Run: headless pygame with SDL's dummy video driver; simulated clock (each Clock.tick advances the game by its frame time, no real sleeping); random seed 0; keys injected as events and as key.get_pressed() state; mouse plan: one left click at the window centre at the start of phase 2, then a move to the lower-right quarter at the start of phase 3.
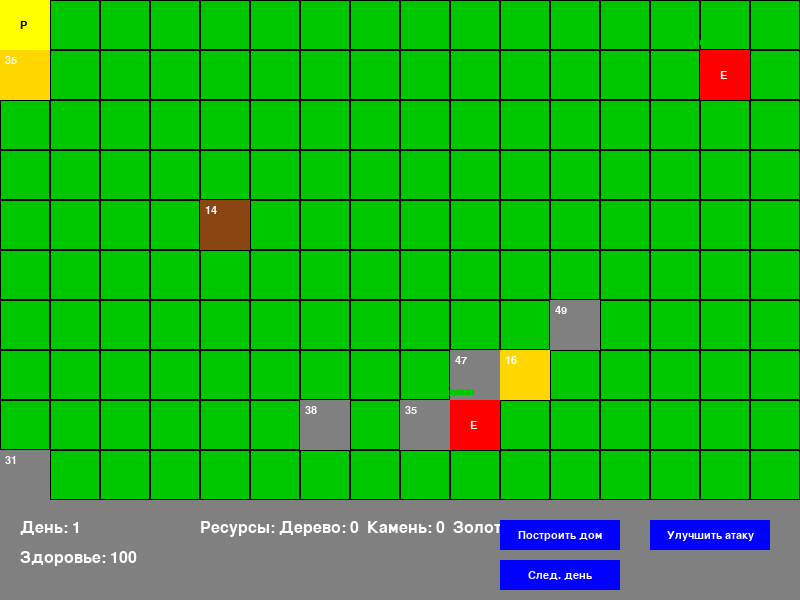
Frame 1 of 4 · flips 1–60 · no input
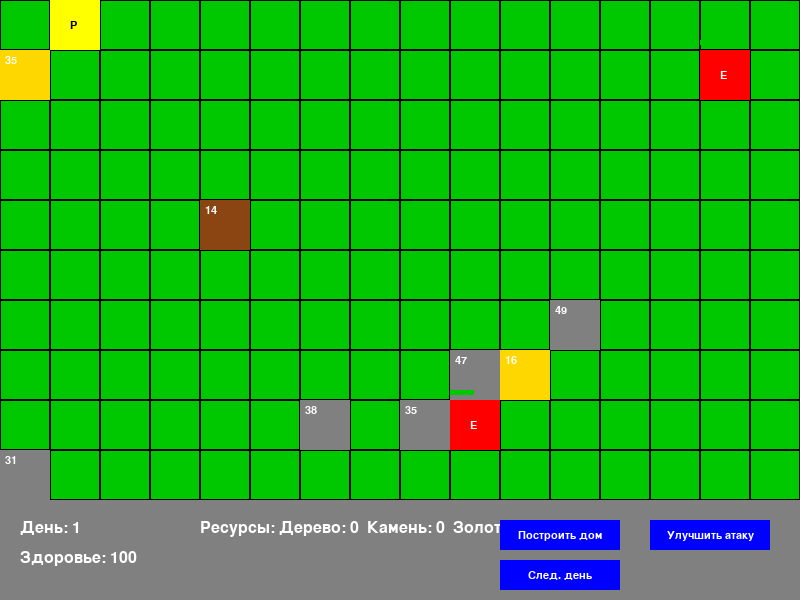
Frame 2 of 4 · flips 61–180 · clicked the window centre · tapped SPACE, RETURN · held RIGHT (→), D
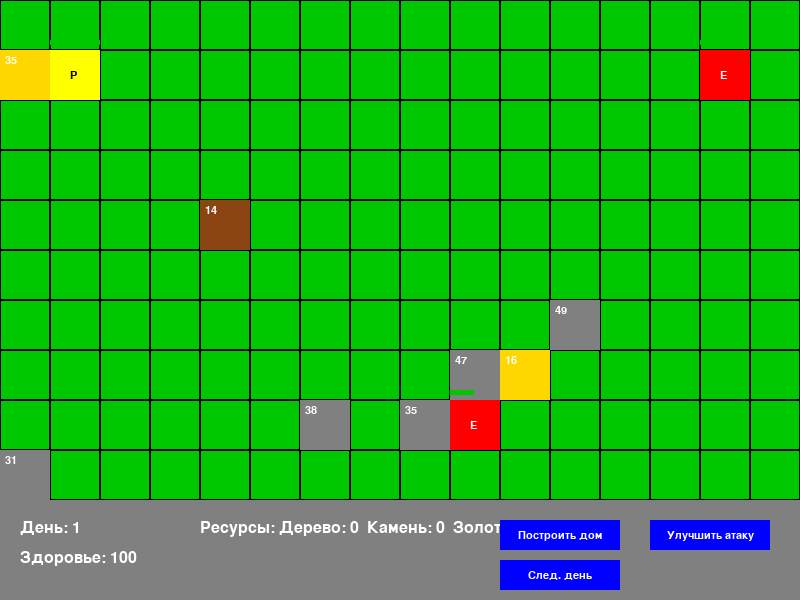
Frame 3 of 4 · flips 181–300 · moved the mouse to the lower-right quarter · held DOWN (↓), S
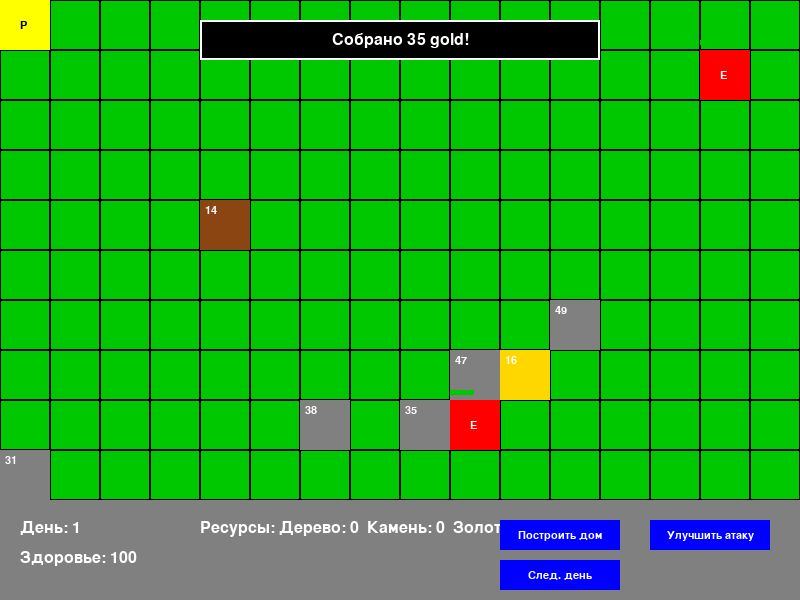
Frame 4 of 4 · flips 301–420 · held LEFT (←), A, UP (↑), W

The pygame program that drew these frames:

import pygame
import random
import sys
from pygame.locals import *

# Инициализация Pygame
pygame.init()
pygame.font.init()

# Настройки экрана
SCREEN_WIDTH = 800
SCREEN_HEIGHT = 600
TILE_SIZE = 50
PANEL_HEIGHT = 100

# Цвета
WHITE = (255, 255, 255)
BLACK = (0, 0, 0)
GREEN = (0, 200, 0)
BROWN = (139, 69, 19)
GOLD = (255, 215, 0)
GRAY = (128, 128, 128)
BLUE = (0, 0, 255)
RED = (255, 0, 0)
YELLOW = (255, 255, 0)

# Создание экрана
screen = pygame.display.set_mode((SCREEN_WIDTH, SCREEN_HEIGHT))
pygame.display.set_caption('Стратегическая игра')

# Шрифты
font_small = pygame.font.SysFont('Arial', 16)
font_medium = pygame.font.SysFont('Arial', 24)
font_large = pygame.font.SysFont('Arial', 32)

class Game:
    def __init__(self, width=10, height=10):
        self.width = width
        self.height = height
        self.player = Player(0, 0)
        self.resources = self.generate_resources()
        self.buildings = []
        self.enemies = self.generate_enemies()
        self.day = 1
        self.camera_x = 0
        self.camera_y = 0
        self.selected_building = None
        self.message = ""
        self.message_timer = 0
        
    def generate_resources(self):
        resources = []
        for _ in range(15):
            x = random.randint(0, self.width-1)
            y = random.randint(0, self.height-1)
            resource_type = random.choice(['wood', 'stone', 'gold'])
            amount = random.randint(10, 50)
            resources.append(Resource(x, y, resource_type, amount))
        return resources
    
    def generate_enemies(self):
        enemies = []
        for _ in range(5):
            x = random.randint(0, self.width-1)
            y = random.randint(0, self.height-1)
            health = random.randint(30, 70)
            attack = random.randint(5, 15)
            enemies.append(Enemy(x, y, health, attack))
        return enemies
    
    def move_player(self, dx, dy):
        new_x = self.player.x + dx
        new_y = self.player.y + dy
        
        if 0 <= new_x < self.width and 0 <= new_y < self.height:
            self.player.x = new_x
            self.player.y = new_y
            self.check_position()
            self.center_camera()
            return True
        return False
    
    def center_camera(self):
        # Центрируем камеру на игроке
        self.camera_x = (self.player.x * TILE_SIZE + TILE_SIZE // 2) - SCREEN_WIDTH // 2
        self.camera_y = (self.player.y * TILE_SIZE + TILE_SIZE // 2) - (SCREEN_HEIGHT - PANEL_HEIGHT) // 2
        
        # Ограничиваем камеру границами карты
        self.camera_x = max(0, min(self.camera_x, self.width * TILE_SIZE - SCREEN_WIDTH))
        self.camera_y = max(0, min(self.camera_y, self.height * TILE_SIZE - (SCREEN_HEIGHT - PANEL_HEIGHT)))
    
    def check_position(self):
        # Проверка ресурсов
        for resource in self.resources[:]:
            if self.player.x == resource.x and self.player.y == resource.y:
                self.player.resources[resource.type] += resource.amount
                self.show_message(f"Собрано {resource.amount} {resource.type}!")
                self.resources.remove(resource)
        
        # Проверка зданий
        for building in self.buildings:
            if self.player.x == building.x and self.player.y == building.y:
                self.show_message(f"Вы у здания: {building.type} (уровень {building.level})")
        
        # Проверка врагов
        for enemy in self.enemies[:]:
            if self.player.x == enemy.x and self.player.y == enemy.y:
                self.battle(self.player, enemy)
                if enemy.health <= 0:
                    self.enemies.remove(enemy)
                    self.show_message("Враг побежден!")
    
    def build(self, building_type):
        cost = {
            'house': {'wood': 20, 'stone': 10},
            'mine': {'wood': 10, 'stone': 20},
            'barracks': {'wood': 30, 'stone': 30}
        }
        
        if building_type in cost:
            can_build = True
            for res, amount in cost[building_type].items():
                if self.player.resources.get(res, 0) < amount:
                    can_build = False
                    self.show_message(f"Не хватает {res}!")
                    break
            
            if can_build:
                for res, amount in cost[building_type].items():
                    self.player.resources[res] -= amount
                self.buildings.append(Building(self.player.x, self.player.y, building_type))
                self.show_message(f"Построено здание: {building_type}!")
        else:
            self.show_message("Неизвестный тип здания")
    
    def battle(self, player, enemy):
        self.show_message(f"Бой с врагом (Здоровье: {enemy.health}, Атака: {enemy.attack})")
        
        while player.health > 0 and enemy.health > 0:
            # Игрок атакует
            enemy.health -= player.attack
            self.show_message(f"Вы атакуете врага! У врага осталось {max(0, enemy.health)} здоровья")
            
            if enemy.health <= 0:
                break
                
            # Враг атакует
            player.health -= enemy.attack
            self.show_message(f"Враг атакует вас! У вас осталось {max(0, player.health)} здоровья")
        
        if player.health <= 0:
            self.show_message("Вы проиграли битву!")
            player.health = 1  # Воскрешаем с 1 HP
    
    def next_day(self):
        self.day += 1
        # Восстановление здоровья игрока
        self.player.health = min(100, self.player.health + 20)
        self.show_message(f"Наступил день {self.day}. Здоровье восстановлено до {self.player.health}")
        
        # Генерация новых ресурсов
        if random.random() < 0.3 and len(self.resources) < 20:
            x = random.randint(0, self.width-1)
            y = random.randint(0, self.height-1)
            resource_type = random.choice(['wood', 'stone', 'gold'])
            amount = random.randint(10, 30)
            self.resources.append(Resource(x, y, resource_type, amount))
            self.show_message("Появились новые ресурсы на карте!")
        
        # Перемещение врагов
        for enemy in self.enemies:
            dx = random.choice([-1, 0, 1])
            dy = random.choice([-1, 0, 1])
            new_x = enemy.x + dx
            new_y = enemy.y + dy
            if 0 <= new_x < self.width and 0 <= new_y < self.height:
                enemy.x = new_x
                enemy.y = new_y
    
    def show_message(self, text):
        self.message = text
        self.message_timer = 180  # ~3 секунды при 60 FPS
    
    def update(self):
        if self.message_timer > 0:
            self.message_timer -= 1
    
    def draw(self, screen):
        # Очистка экрана
        screen.fill(BLACK)
        
        # Рисуем карту
        self.draw_map(screen)
        
        # Рисуем панель информации
        self.draw_panel(screen)
        
        # Рисуем сообщение, если есть
        if self.message_timer > 0:
            self.draw_message(screen)
    
    def draw_map(self, screen):
        # Определяем видимую область карты
        start_x = max(0, self.camera_x // TILE_SIZE)
        end_x = min(self.width, (self.camera_x + SCREEN_WIDTH) // TILE_SIZE + 1)
        
        start_y = max(0, self.camera_y // TILE_SIZE)
        end_y = min(self.height, (self.camera_y + SCREEN_HEIGHT - PANEL_HEIGHT) // TILE_SIZE + 1)
        
        # Рисуем землю
        for y in range(start_y, end_y):
            for x in range(start_x, end_x):
                rect = pygame.Rect(
                    x * TILE_SIZE - self.camera_x,
                    y * TILE_SIZE - self.camera_y,
                    TILE_SIZE,
                    TILE_SIZE
                )
                pygame.draw.rect(screen, GREEN, rect)
                pygame.draw.rect(screen, BLACK, rect, 1)
        
        # Рисуем ресурсы
        for resource in self.resources:
            if start_x <= resource.x < end_x and start_y <= resource.y < end_y:
                rect = pygame.Rect(
                    resource.x * TILE_SIZE - self.camera_x,
                    resource.y * TILE_SIZE - self.camera_y,
                    TILE_SIZE,
                    TILE_SIZE
                )
                color = {
                    'wood': BROWN,
                    'stone': GRAY,
                    'gold': GOLD
                }[resource.type]
                pygame.draw.rect(screen, color, rect)
                text = font_small.render(str(resource.amount), True, WHITE)
                screen.blit(text, (rect.x + 5, rect.y + 5))
        
        # Рисуем здания
        for building in self.buildings:
            if start_x <= building.x < end_x and start_y <= building.y < end_y:
                rect = pygame.Rect(
                    building.x * TILE_SIZE - self.camera_x,
                    building.y * TILE_SIZE - self.camera_y,
                    TILE_SIZE,
                    TILE_SIZE
                )
                color = {
                    'house': BLUE,
                    'mine': GRAY,
                    'barracks': RED
                }[building.type]
                pygame.draw.rect(screen, color, rect)
                text = font_small.render(building.type[0].upper(), True, WHITE)
                screen.blit(text, (rect.x + 20, rect.y + 20))
        
        # Рисуем врагов
        for enemy in self.enemies:
            if start_x <= enemy.x < end_x and start_y <= enemy.y < end_y:
                rect = pygame.Rect(
                    enemy.x * TILE_SIZE - self.camera_x,
                    enemy.y * TILE_SIZE - self.camera_y,
                    TILE_SIZE,
                    TILE_SIZE
                )
                pygame.draw.rect(screen, RED, rect)
                text = font_small.render("E", True, WHITE)
                screen.blit(text, (rect.x + 20, rect.y + 20))
                
                # Полоска здоровья
                health_width = int(TILE_SIZE * (enemy.health / 100))
                health_rect = pygame.Rect(rect.x, rect.y - 10, health_width, 5)
                pygame.draw.rect(screen, GREEN, health_rect)
        
        # Рисуем игрока
        if start_x <= self.player.x < end_x and start_y <= self.player.y < end_y:
            rect = pygame.Rect(
                self.player.x * TILE_SIZE - self.camera_x,
                self.player.y * TILE_SIZE - self.camera_y,
                TILE_SIZE,
                TILE_SIZE
            )
            pygame.draw.rect(screen, YELLOW, rect)
            text = font_small.render("P", True, BLACK)
            screen.blit(text, (rect.x + 20, rect.y + 20))
            
            # Полоска здоровья
            health_width = int(TILE_SIZE * (self.player.health / 100))
            health_rect = pygame.Rect(rect.x, rect.y - 10, health_width, 5)
            pygame.draw.rect(screen, GREEN, health_rect)
    
    def draw_panel(self, screen):
        panel_rect = pygame.Rect(0, SCREEN_HEIGHT - PANEL_HEIGHT, SCREEN_WIDTH, PANEL_HEIGHT)
        pygame.draw.rect(screen, GRAY, panel_rect)
        
        # Информация о дне
        day_text = font_medium.render(f"День: {self.day}", True, WHITE)
        screen.blit(day_text, (20, SCREEN_HEIGHT - PANEL_HEIGHT + 20))
        
        # Здоровье игрока
        health_text = font_medium.render(f"Здоровье: {self.player.health}", True, WHITE)
        screen.blit(health_text, (20, SCREEN_HEIGHT - PANEL_HEIGHT + 50))
        
        # Ресурсы
        resources_text = font_medium.render(
            f"Ресурсы: Дерево: {self.player.resources.get('wood', 0)}  Камень: {self.player.resources.get('stone', 0)}  Золото: {self.player.resources.get('gold', 0)}", 
            True, WHITE
        )
        screen.blit(resources_text, (200, SCREEN_HEIGHT - PANEL_HEIGHT + 20))
        
        # Кнопки
        self.draw_button(screen, 500, SCREEN_HEIGHT - PANEL_HEIGHT + 20, 120, 30, "Построить дом", 'house')
        self.draw_button(screen, 500, SCREEN_HEIGHT - PANEL_HEIGHT + 60, 120, 30, "След. день", 'next_day')
        self.draw_button(screen, 650, SCREEN_HEIGHT - PANEL_HEIGHT + 20, 120, 30, "Улучшить атаку", 'upgrade')
    
    def draw_button(self, screen, x, y, width, height, text, action):
        mouse = pygame.mouse.get_pos()
        click = pygame.mouse.get_pressed()
        
        button_rect = pygame.Rect(x, y, width, height)
        
        if button_rect.collidepoint(mouse):
            pygame.draw.rect(screen, WHITE, button_rect)
            if click[0] == 1:
                if action == 'house':
                    self.build('house')
                elif action == 'next_day':
                    self.next_day()
                elif action == 'upgrade':
                    self.player.upgrade_attack()
        else:
            pygame.draw.rect(screen, BLUE, button_rect)
        
        text_surf = font_small.render(text, True, BLACK if button_rect.collidepoint(mouse) else WHITE)
        text_rect = text_surf.get_rect(center=button_rect.center)
        screen.blit(text_surf, text_rect)
    
    def draw_message(self, screen):
        message_rect = pygame.Rect(SCREEN_WIDTH // 2 - 200, 20, 400, 40)
        pygame.draw.rect(screen, BLACK, message_rect)
        pygame.draw.rect(screen, WHITE, message_rect, 2)
        
        text_surf = font_medium.render(self.message, True, WHITE)
        text_rect = text_surf.get_rect(center=message_rect.center)
        screen.blit(text_surf, text_rect)

class Player:
    def __init__(self, x, y):
        self.x = x
        self.y = y
        self.health = 100
        self.attack = 15
        self.resources = {'wood': 0, 'stone': 0, 'gold': 0}
    
    def upgrade_attack(self):
        if self.resources.get('gold', 0) >= 10:
            self.resources['gold'] -= 10
            self.attack += 5
            return f"Атака улучшена до {self.attack}!"
        else:
            return "Нужно 10 золота для улучшения атаки"

class Resource:
    def __init__(self, x, y, type, amount):
        self.x = x
        self.y = y
        self.type = type
        self.amount = amount

class Building:
    def __init__(self, x, y, type):
        self.x = x
        self.y = y
        self.type = type
        self.level = 1

class Enemy:
    def __init__(self, x, y, health, attack):
        self.x = x
        self.y = y
        self.health = health
        self.attack = attack

def main():
    clock = pygame.time.Clock()
    game = Game(20, 15)
    game.center_camera()
    
    running = True
    while running:
        for event in pygame.event.get():
            if event.type == QUIT:
                running = False
            elif event.type == KEYDOWN:
                if event.key == K_ESCAPE:
                    running = False
                elif event.key == K_w:
                    game.move_player(0, -1)
                elif event.key == K_s:
                    game.move_player(0, 1)
                elif event.key == K_a:
                    game.move_player(-1, 0)
                elif event.key == K_d:
                    game.move_player(1, 0)
                elif event.key == K_n:
                    game.next_day()
                elif event.key == K_u:
                    msg = game.player.upgrade_attack()
                    game.show_message(msg)
        
        game.update()
        game.draw(screen)
        pygame.display.flip()
        clock.tick(60)
    
    pygame.quit()
    sys.exit()

if __name__ == "__main__":
    main()
